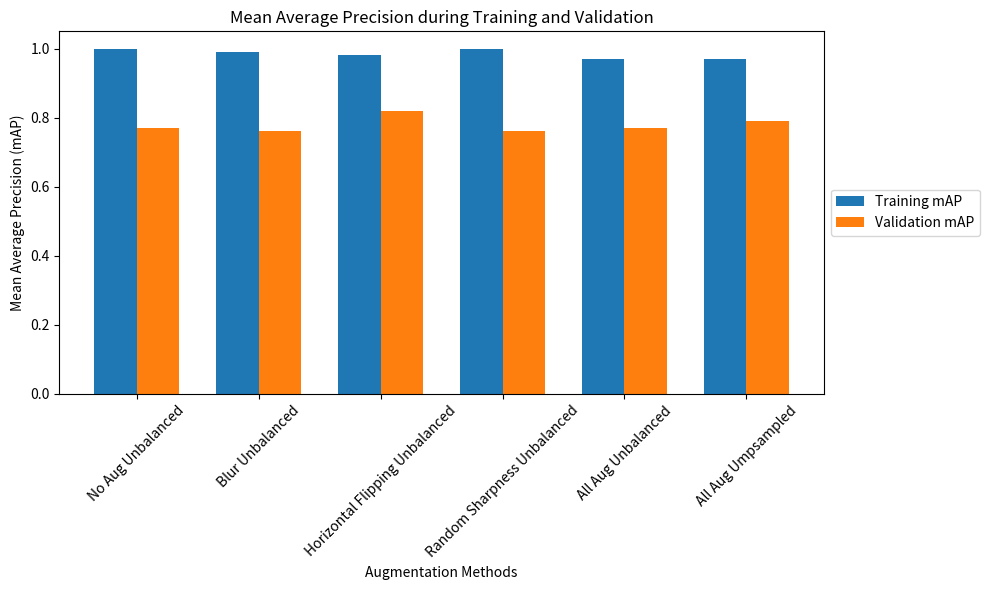

The matplotlib source for this figure:
# Plotting the augmentations

import matplotlib.pyplot as plt
# After 50 epochs 

# show what the defaults were for those augmentations 

# Example mAP values (replace these with your actual data)
methods = ['No Aug Unbalanced', 'Blur Unbalanced', 'Horizontal Flipping Unbalanced', 'Random Sharpness Unbalanced', 'All Aug Unbalanced', 'All Aug Umpsampled']
# method A BLUR: train = 0.9935017680370775, val =0.7645522951549639
# flipping : train = 0.9803945972730336, val = 0.8155913197540258
# sharpness: train = 0.9957616060035979, val = 0.7625355412613961
train_mAP = [1.0, 0.99, 0.98, 1.0, 0.97, 0.97]  # mAP values during training
val_mAP = [0.77, 0.76, 0.82, 0.76, 0.77, 0.79]    # mAP values during validation

# Create a bar plot
fig, ax = plt.subplots(figsize=(10, 6))

bar_width = 0.35
index = range(len(methods))

# Bar plots for training and validation mAP
train_bars = ax.bar(index, train_mAP, bar_width, label='Training mAP')
val_bars = ax.bar([i + bar_width for i in index], val_mAP, bar_width, label='Validation mAP')

ax.set_xlabel('Augmentation Methods')
ax.set_ylabel('Mean Average Precision (mAP)')
ax.set_title('Mean Average Precision during Training and Validation')
ax.set_xticks([i + bar_width/2 for i in index])
ax.set_xticklabels(methods, rotation=45)  # Rotate x-axis labels

# ax.set_xticklabels(methods)
# ax.legend()

# Place the legend to the right of the plot
ax.legend(loc='center left', bbox_to_anchor=(1, 0.5))

# Display the plot
plt.tight_layout()
# plt.tight_layout(rect=[0, 0, 0.85, 1])
plt.savefig('mAP_augmentations new.png')
